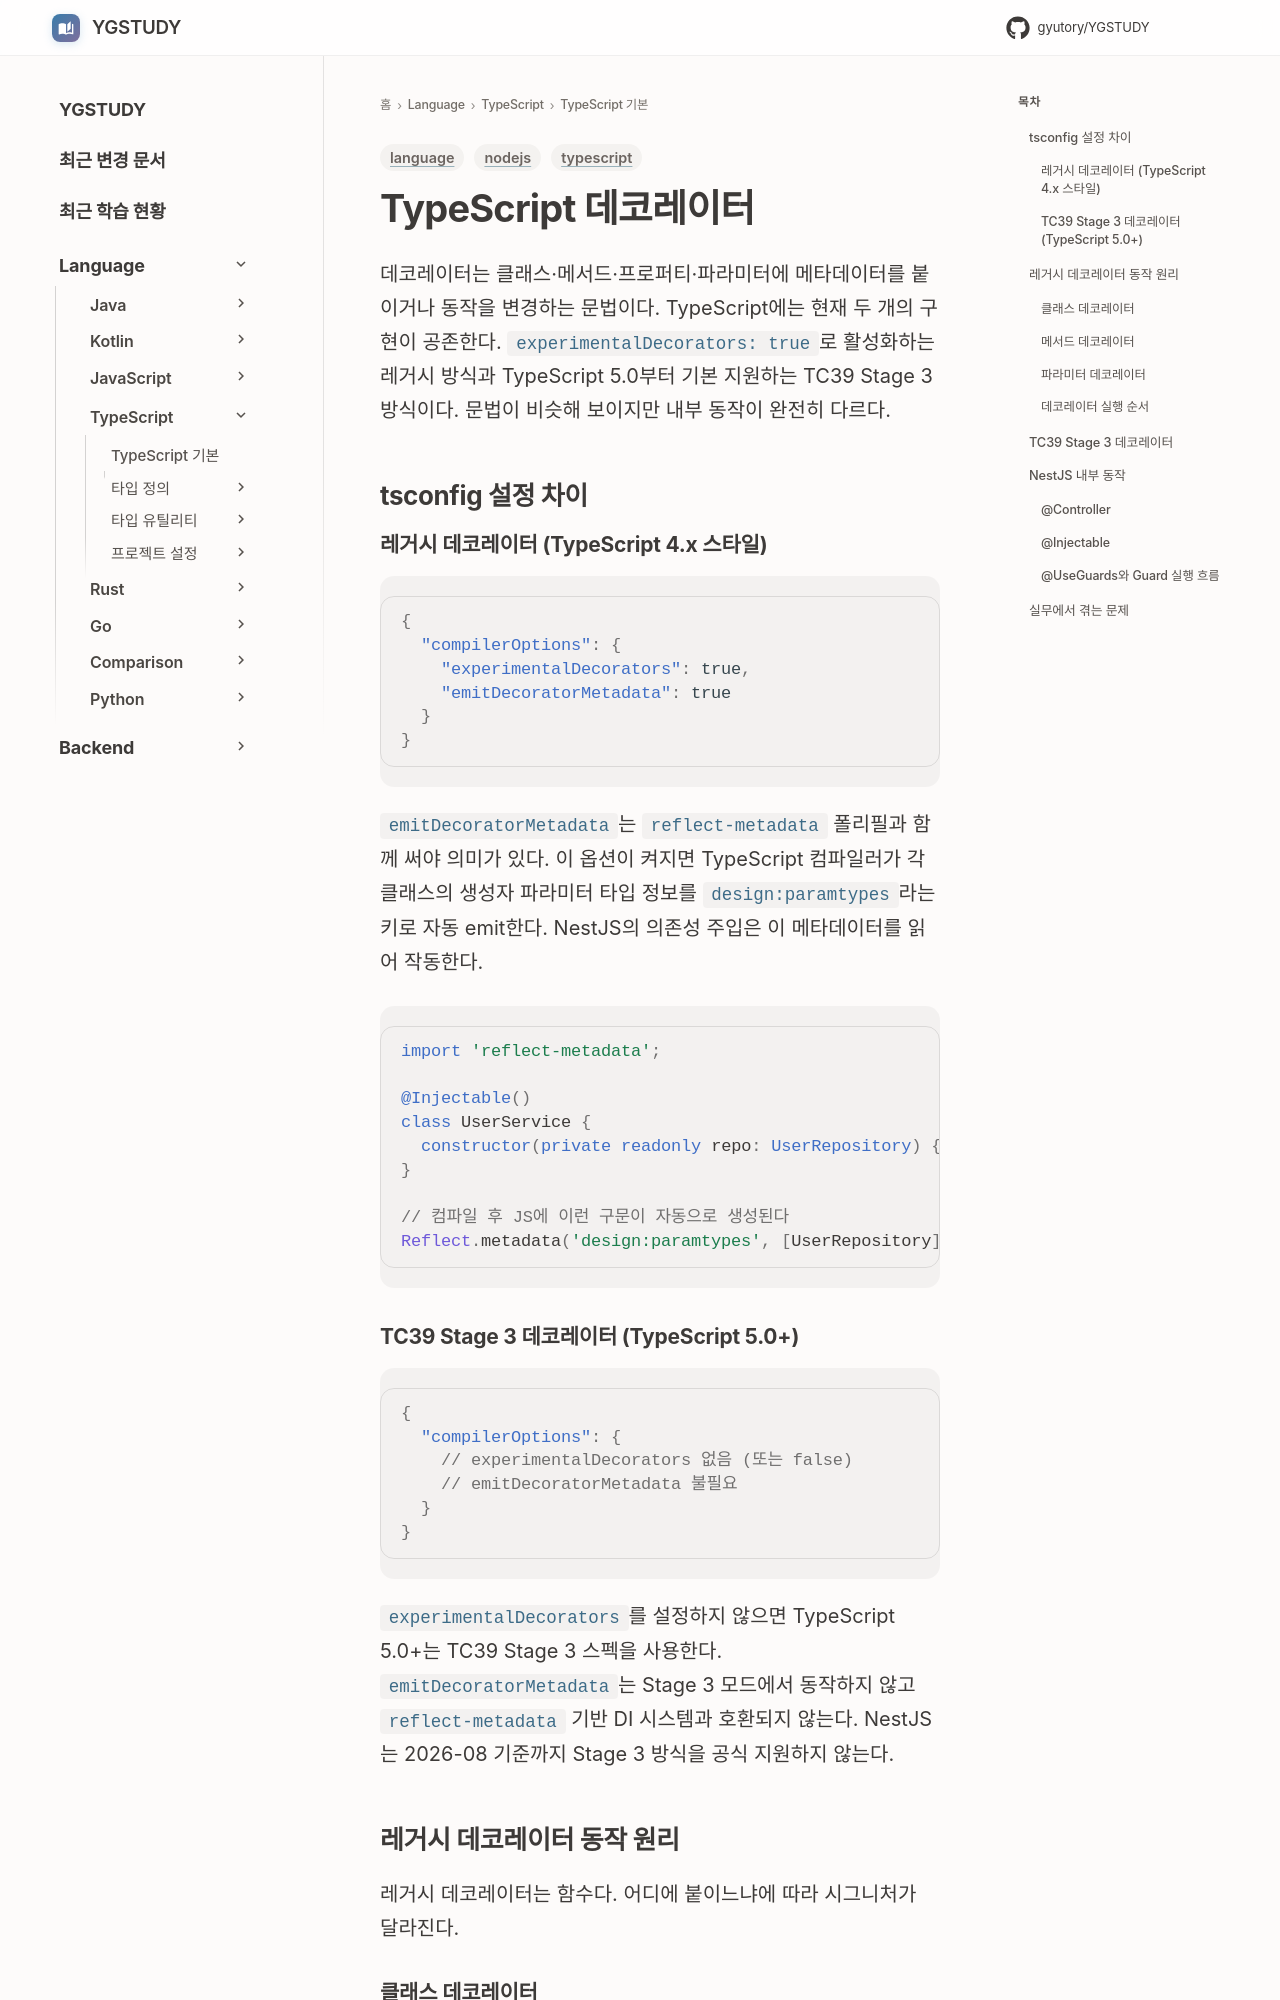

repository: GYUTORY/YGSTUDY · page: Language/TypeScript/TypeScript 기본 개념/Decorator/index.html · generator: mkdocs

---
title: TypeScript 데코레이터
tags: [typescript, nodejs, language]
updated: 2026-08-03
---

# TypeScript 데코레이터

데코레이터는 클래스·메서드·프로퍼티·파라미터에 메타데이터를 붙이거나 동작을 변경하는 문법이다. TypeScript에는 현재 두 개의 구현이 공존한다. `experimentalDecorators: true`로 활성화하는 레거시 방식과 TypeScript 5.0부터 기본 지원하는 TC39 Stage 3 방식이다. 문법이 비슷해 보이지만 내부 동작이 완전히 다르다.

## tsconfig 설정 차이

### 레거시 데코레이터 (TypeScript 4.x 스타일)

```json
{
  "compilerOptions": {
    "experimentalDecorators": true,
    "emitDecoratorMetadata": true
  }
}
```

`emitDecoratorMetadata`는 `reflect-metadata` 폴리필과 함께 써야 의미가 있다. 이 옵션이 켜지면 TypeScript 컴파일러가 각 클래스의 생성자 파라미터 타입 정보를 `design:paramtypes`라는 키로 자동 emit한다. NestJS의 의존성 주입은 이 메타데이터를 읽어 작동한다.

```typescript
import 'reflect-metadata';

@Injectable()
class UserService {
  constructor(private readonly repo: UserRepository) {}
}

// 컴파일 후 JS에 이런 구문이 자동으로 생성된다
Reflect.metadata('design:paramtypes', [UserRepository])(UserService);
```

### TC39 Stage 3 데코레이터 (TypeScript 5.0+)

```json
{
  "compilerOptions": {
    // experimentalDecorators 없음 (또는 false)
    // emitDecoratorMetadata 불필요
  }
}
```

`experimentalDecorators`를 설정하지 않으면 TypeScript 5.0+는 TC39 Stage 3 스펙을 사용한다. `emitDecoratorMetadata`는 Stage 3 모드에서 동작하지 않고 `reflect-metadata` 기반 DI 시스템과 호환되지 않는다. NestJS는 2026-08 기준까지 Stage 3 방식을 공식 지원하지 않는다.

## 레거시 데코레이터 동작 원리

레거시 데코레이터는 함수다. 어디에 붙이느냐에 따라 시그니처가 달라진다.
